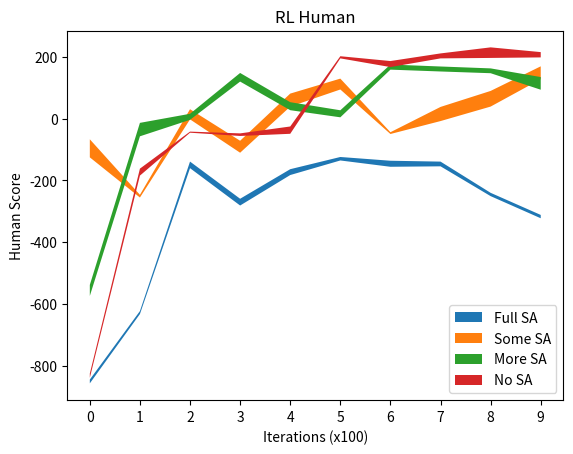

This figure's Python source:
import matplotlib.pyplot as plt
import numpy as np


scores_0 = [[-852.5112525988892, -867.7966274831391, -885.3399434585839, -852.7007699082287, -823.254370192292, -825.3008388392764, -811.7479205817015, -847.6938511008735, -860.5001027696821, -898.4025458497528, -806.9299097005173, -840.2892142664955, -819.1221454802467, -870.7281246229944, -819.6931896357586, -855.4300587978237, -857.7741077040117, -881.4291399210332, -867.6912922894261, -863.8114114350547, -824.3933440405249, -945.8113964399178, -812.5676222319477, -866.7049839362344, -848.9580361375897, -835.5577090936728, -773.9916106007104, -859.4995907596693, -909.9226800460746, -852.4273724398527], [-598.624493009301, -681.6748481940409, -634.1627843634175, -660.1015957553981, -628.58253451005, -612.78384315438, -614.2048692282126, -571.223472335268, -602.2186848675411, -607.6670825305147, -591.2187665358532, -645.7989316540046, -632.4850832855957, -598.938313308173, -629.0862206139668, -646.822117102864, -613.6840423744251, -624.289208578413, -643.2352552125321, -660.703178637967, -639.8509729482939, -640.5453640003933, -640.3269811643959, -616.7836565281591, -673.7563496867601, -656.3350279030092, -661.6973700850427, -591.9810011043808, -601.237290002377, -622.7143414190175], [-281.2693797136065, -154.1504836546244, -131.58226257001013, -164.09686465820883, -150.46452780626694, -207.51174457233998, -159.87266863045804, -150.24663386670173, 8.80315094557885, -141.82973854967577, -155.1987149946683, -127.75158718711558, -18.886935896464223, -164.5926017059146, -151.07847615259834, -25.963302787872436, -135.27233570438176, -151.8293045534052, -251.55782130553982, -162.37883417046265, -151.8081389649105, -154.61145041949186, -156.47820839438938, -148.2192735509034, -157.4832894971407, -256.30338001488434, -154.65572609749648, -131.11400646200434, -150.15946668424166, -155.4981237160834], [-277.85256842382955, -257.3046151529037, -380.9965283916051, -212.27054603853674, -281.0512387014852, -276.17025578300456, -161.7978595733831, -278.5908965199676, -272.8715157957265, -189.48707989121328, -261.89216809673496, -256.71790664251046, -246.4522693218164, -262.957868515442, -269.60395178160894, -351.9171910151987, -300.8524847133912, -243.284487942676, -225.6638417705374, -461.96335539131934, -282.97178889056215, -281.2034712546539, -289.6410879209773, -173.4588648743811, -243.1448603613278, -239.55515305138934, -257.0349228381424, -267.0138627816057, -229.81377621083433, -379.7232078316346], [-170.80063036637787, -92.80471540678113, -193.87944754686464, -286.0691704357792, -184.6468585947597, -191.1018457387836, -171.3895005718655, -183.25252827069735, -196.34640617164283, -174.56688402707317, -207.55137060367827, -224.04167378885342, -162.00493479788588, -165.17175816147738, -176.31885616493847, -166.60420698685704, -186.37337159729515, -272.66249350372556, -75.32315378177324, -175.78754104563018, -56.740874302086496, -188.25051285583686, -170.1150910099763, -168.04950008456692, -27.723221900745003, -165.6977590233714, -193.20360619250104, -191.85613197789473, -184.74644925413332, -193.86467218359627], [-147.91632924541938, -148.13811479584632, -42.79087290083164, -140.28135952097176, -137.44118546398198, -130.74228696544174, -57.79440591276624, -105.14831037885124, -131.91005612684745, -147.7284970371378, -133.3665074865329, -140.15925733528127, -150.71747065968822, -149.57361044142039, -148.9823475866134, -148.8546538506315, -147.44157589957302, -140.54605625202612, -145.82513856262784, -137.97355697284746, -62.07032803073578, -142.10070232394912, -132.48221264904828, -56.27469579442642, -151.22505162361233, -138.95312386511034, -146.20788962892277, -137.91235198700792, -149.06684137830763, -146.09030969572194], [-273.83917815278755, -173.6434498215226, -163.76993930619653, -155.81087831791996, -173.34339242897568, -166.09694857206904, -160.83151557780263, -113.86219523013877, -139.12739483765824, -168.90021129503918, -143.84788347036505, -30.450202287294985, -169.33291666771595, -168.17868266879327, -163.21335100851542, -157.71832328953008, -137.10208911189847, -158.91576137434674, -56.58055650037464, -146.08059430111257, -171.23333850372637, -13.922581047683835, -129.06968439297503, -163.6296856301832, -36.56876149744248, -149.80254469715192, -148.33811435202733, -254.6878273875967, -149.47216085716224, -146.9745343092162], [-153.64168398551232, -141.44048277294587, -151.66630800262635, -162.63709066683026, -162.63696680488505, -146.78638422882563, -172.6775625249349, -208.78577285642407, -165.48569547195137, -143.42089650776683, -142.75856435605823, -56.07426865620671, -18.69230206952929, -159.45604630116736, -167.43880549705426, -166.05952887774936, -152.3895846521974, -158.1486425081377, -145.33368627038874, -167.58730740321369, -166.4079194397217, -170.26718362963146, -153.86213641962115, -192.20049530800077, -168.824336266381, -19.198516913772394, -127.51036115930525, -148.84319679823926, -150.48942963587962, -163.93266013578813], [-236.82397831046188, -199.67330510194518, -251.66712828312947, -246.01381273021826, -232.9634594293496, -272.5499229803217, -230.8112424907304, -238.79742017764616, -330.5663405119568, -248.79725754566658, -251.51787410841823, -268.0770105210912, -247.35984567780795, -229.08545234990063, -234.91920987540155, -211.80503281854638, -227.43946721290487, -248.4439700556299, -225.08824791145582, -270.07546663833256, -247.34540909740295, -341.8294732211377, -199.65739737860127, -247.6317438645235, -233.04266308462965, -229.0349542408779, -238.67371256509477, -247.36703249930275, -241.58625462292645, -241.22522318133852], [-373.3729614319051, -301.2339152342445, -319.73970566722716, -267.9795136162046, -362.31291740704955, -315.26681965084924, -323.87499271921934, -286.50710055769025, -300.8696599196943, -273.60657401451886, -308.4202186698791, -321.1859107856963, -312.12238979104507, -349.3787992337549, -293.46835854463643, -284.5166754330173, -373.57075229329655, -288.1900933271959, -314.6322735149314, -306.96300712644836, -289.652498760616, -372.93473484034996, -316.02279863481203, -304.12220924273333, -339.7865038269564, -314.89336957004093, -307.97759808805165, -344.0605204550578, -362.9386814046672, -289.01570283129]]

scores_10 = [[146.87651675026746, -311.16203023329325, -222.05231693613803, -32.280841301476315, 1.9353734993056975, -179.17991449050442, -82.44246121756434, -73.10109733953388, -344.3036489543915, -94.51898044294478, -101.9403600134669, 178.9423380200212, -173.39326029878924, 191.27356147771056, 0.9808630553355044, -114.29672217474148, -297.7281925940567, -311.6414787982012, -87.50987156380353, -196.14645549610145, -43.68426033283474, 229.92693499939378, -287.5650685915887, -116.98088931778074, -312.870077198015, -98.20809262788666, 166.38092346149702, 2.91720216930419, -244.34401074087867, -79.30617598834333], [-238.6511754599639, -250.62873253407324, -296.1379037237838, -256.2578168158211, -242.94852536010524, -231.9077241102895, -214.4624878473469, -232.10459626039125, -241.20886381960756, -244.35997073111204, -246.00641102230708, -257.3332609097524, -255.02352496628058, -296.2534395457689, -250.70862001564345, -233.54807043613127, -271.7024411077167, -248.98492637228674, -204.41804350778068, -277.252786080543, -250.60945179374173, -231.1447896935636, -239.2345020058212, -241.3259360865693, -276.0152625460575, -244.34853497649272, -228.08682577339835, -322.897980236692, -268.23527822860905, -241.3297928795392], [-40.48829024999992, -11.990867581732372, -21.959352476450082, -26.40196545797316, -11.579411025786454, -42.5434264643425, -25.145340093911834, -17.25266477954824, -44.78894649082082, -31.01762442795379, -44.91266728553798, -22.7747751887468, -25.97326858835582, 200.59693736496246, -45.04596033235572, 195.62143543214813, -44.51353395987208, -18.484371356099018, -18.291856611141558, 198.16822952126594, 208.66776744758874, -18.518535405857875, -20.859162652988584, -19.139278415172026, 25.741344460285433, -5.006785751344552, -24.42235378885039, -56.86243252696147, 255.04616970395386, -24.067544894256443], [-126.7375302094948, -80.13958739200316, -132.12667454900105, -128.90461626904357, -119.0578170359577, -112.73196008908111, -126.99624901700888, -21.732932460507726, -48.20896573695981, -103.76648111634485, -97.27646204580907, 224.50378448617656, -21.979207294217957, -101.7841642804249, -410.01689997122014, -149.68468511714508, 209.52984668649486, -120.35032859561285, -124.8833118955274, -144.3074603137897, -111.30383676340408, -141.58073614050295, -141.40313497315424, -136.1274674720332, -104.82464543265624, -129.19044933127378, -98.7989601917892, -41.08731526586051, -1.3883225378268662, -88.94222115764019], [-52.081069034689364, 160.8124142205919, 84.0548514140064, 7.034627543589845, -37.85928949439223, -24.186804170488685, 61.20028325771868, 169.57458265496717, -68.12604316869785, 28.097471523600063, 187.14045107400227, 49.23593624132037, 222.126415422003, 137.4799307397139, 73.56746106987158, 71.2631729239324, 156.58909641753215, -12.93254796491916, 4.554249096302074, 175.57812989130818, 235.34446464940123, -21.700821943976504, -314.6935844003608, 185.77245386708367, -27.140933535721263, 145.56358168141787, -53.08771955412304, 184.54850660772652, -35.494721466030775, 107.85233379325442], [28.805942235634518, 133.78330985303694, -19.944574169854803, 205.20372121035967, -39.9593789219587, 223.52290048578308, 165.53132368538706, 234.84723023056148, 103.37771895380955, 212.92809305240988, -27.841230785738787, -11.11689899090129, 12.94819183924632, 180.89941079485257, 120.94645588278702, 207.1400799271835, 136.52367612947742, 201.33895939290767, 160.7259821132389, -17.740021203603234, 234.36980242719218, 205.52203797232784, 169.76813182497267, 223.13805189925182, -17.649612028371095, 89.09213907097501, -34.34973559380791, 163.58869716744087, 123.54417612923086, -9.43903171192511], [-66.10092542151693, -34.38521458662835, -54.510446211466345, -66.97753162353642, -55.09315384536396, -71.60863658122334, -61.61451083435905, -59.41415496684564, -52.04273003205086, -53.57285907542344, -42.13309565324205, -31.10818677118418, -18.034021776037008, -65.2706447082809, -40.56525525824928, -10.884102995245101, -38.65654428958156, -36.4921973540289, -43.39255704437326, -65.12081255909644, -48.551772949499636, -43.68917392103482, -34.572427753830965, -35.085808948511186, -40.70036001020803, -26.972808282040887, -80.04847606353398, -54.58690483407369, -39.9585822939718, -35.984441893442295], [-79.70951014174797, -46.94353871411657, -98.85917729081703, -128.45247922206667, 187.6796067369352, -60.62716663709017, 222.7841472917229, -48.950270061979126, 112.69499286932864, -19.521816659141138, -22.18468985781682, -29.88342538816609, 251.50587415769718, -109.83274385051513, -28.67916550569707, -45.648522487671784, -75.10432962070348, -101.22143715306309, -97.34687042595654, 218.68039156191318, 140.81387847317478, 150.06821431748426, -159.41537387697724, -27.766545161505377, -114.02063796840143, -17.697290851602602, -61.023849827288004, 201.2205497582121, 123.24778162617227, 214.5693697185424], [211.80590670842912, -80.08310319155015, 89.46499743894896, 167.09816778913753, 163.82106162918427, 104.25877854483639, 194.75907215082174, -177.81152616122688, 183.36337511333292, -55.60033282894408, -193.39880268966624, 100.60775759770502, -90.16079846132905, 232.41137305551024, -155.53693945490363, -77.16348773947144, 171.03626215362345, 185.84141321564542, 222.903041071702, -90.46772807849356, 158.6010961956336, -87.20590997920273, -71.42863384875241, 204.61496614744814, 154.12454377378776, 185.10635493980783, 175.66087711918334, 192.1630498674624, -28.141661659360864, -58.80278091712661], [202.38447402296822, 139.94155856919076, 196.2117319952537, 179.33003574941318, 247.51119760254537, 206.02371279275002, 221.11769788112443, 181.49131293001466, 183.9496713575594, 202.71562054519728, 174.6188883625623, 164.57280572548456, 193.17392652335275, -284.2373992944134, 233.35446679372473, 217.90288885540036, 77.94725504143085, -117.19533104652908, 212.02476902914998, 198.61317292620512, 209.96561774545867, 212.80009994293545, 194.74047197671817, 90.8040930145817, 223.8105651917738, 86.5801394903723, -45.22172272665376, 192.14326239472695, 43.16154623300052, 216.3810003565822]]

scores_20 = [[-440.88275320893854, -635.4138039225683, -631.1577467687703, -621.4113194083948, -646.6604098741873, -652.6439207361124, -446.7617161086382, -478.8600325951393, -402.9115390326658, -641.885463201635, -658.0340179334567, -638.6704463449308, -434.58819226688854, -615.1723612762967, -620.2536079357475, -625.9355964189314, -445.22063418045366, -470.01017223480426, -408.69836833993304, -638.5728030562693, -390.95782382571355, -445.56264364868014, -632.5874279444015, -619.9321516076567, -635.2074513133957, -497.7482113807878, -642.4897946632518, -632.8711077102326, -628.8935709828764, -410.1790618845095], [-107.88894582208648, 39.24312249551758, 71.92293643173521, -150.74878886088794, 78.43620366195552, -183.60276154910295, -185.07833905297176, -110.09460722813441, 90.572503286463, 73.0630657028806, 106.95522249302907, 95.14062683913271, -180.5571887640836, 100.54897603475537, 102.69568767106927, -137.98373165724954, 49.9441160721226, 91.5969401891902, -33.78529357450981, -135.63334875668576, 65.23756367285945, 88.31372714372813, -245.64179928761007, -113.47933228789509, -187.75876424767375, 54.40010866893755, 65.65959156409171, -162.59209982302337, -149.65311020516086, -153.6325646429587], [-29.403238675473208, -16.412656286621548, -31.08381898259516, -22.116307563233388, 127.97790502735532, 21.455388299315562, -29.528012918191486, -11.715487873530273, -25.20464822215034, 90.31880402803769, -38.81983364416086, -21.346579145365645, -16.087059448293438, 86.56643590514993, -17.419738423490077, 117.6165701499284, -21.621595859508563, -43.69290255850076, -50.278844969203384, 101.55259953003609, -18.910016358067377, -24.107846085793476, -39.551599458945525, -38.090010711762226, 3.7691141737946694, -30.835396148443234, -5.5286810824228, 85.61917893455919, -9.58530704483429, 83.4747928862882], [178.67845314140686, 103.31268713324934, 176.9107435515751, 178.05952315427962, 145.55720633526303, 183.96171539184675, 130.93346926518495, 66.12090095734831, 227.11061504888784, 95.61399324530153, 175.74743628822023, 161.56114801035076, 168.76757332294176, 163.60332687731756, 136.32671609619865, 71.84735519613731, 206.2251773457544, 130.3345859300353, 169.3761635698586, 178.93005973516566, 171.913313127255, -95.62379572907993, -75.56613634935846, 163.82001152242515, 173.07029660624374, 8.255921384617224, 195.19822478795058, 199.77252050246022, 182.69689465067364, 46.50875460925089], [-31.266215624815683, -37.072001962757575, 101.39555617698629, 78.87436043635762, -29.166398298904763, -104.09444627729602, -25.91552023706513, 105.20354073694494, 101.29341350170453, -9.170745518375563, 100.05608997386173, -49.73991242271244, -28.23188247710251, 96.26357702184666, -29.526566308159115, 97.44897988143012, 137.60760633037415, 108.65042634399508, -23.58788428489636, -31.938556667008257, 115.17613681911891, 111.84298445649543, 101.5774009024867, 96.89669421834726, 136.8013977342369, -40.04044270495773, 102.04900799728964, -31.373770807457802, 23.12590205401854, 65.90277737815838], [93.65641453337196, -19.91384569983549, -18.249018844609814, 120.22902134617317, -23.54691894179892, -8.825040317411442, 67.68953202937354, -28.41512432844222, -32.98659394655863, 137.83856768693653, -24.230169614917894, -41.52041552432602, -21.073917370756973, -18.053207358384277, 5.151155573210599, -14.106534715428694, 148.90369249796746, -10.385821179378562, 130.91440183922805, -32.85769573669935, -15.576224342114116, -28.071779250193686, -28.092186880361908, -33.411167972596054, 86.50857242445667, 136.8131397012608, -27.971135786834626, -12.367343620514854, -18.710601742900433, 0.9456703267963995], [156.50441966068271, 190.03083854318896, 185.83431805866763, 173.07413639088944, 198.04114636611448, 187.42015203720808, 167.44578172677788, 201.53976357530092, 192.0615931286269, 74.43489961127894, 187.10001197848, 173.74056333428314, 202.48813309049262, 67.73961885539696, 79.80986079653233, 57.16050874219993, 170.79281126441683, 164.94395947257243, 173.4627532568265, 177.18694274449587, 73.55716429195704, 197.54403219939138, 184.81621848327813, 207.88220864209563, 220.62921390483828, 196.5224510270292, 173.50552514693717, 196.7655554995882, 198.37618022106483, 177.41861364043828], [212.9683201766663, 216.23640890861907, 62.56660215272447, 184.7157434414902, 34.804983087707214, 177.11682791975187, 149.504751268337, 179.75680356945563, 137.12022445709192, 175.85359613962072, 158.73127987510333, 144.69695028319552, 150.89065795484623, 160.79437394498905, 81.19415158917383, 217.55488137472628, 181.9860330452098, 162.19941882163303, 171.70513267774118, 158.7771673639578, 75.49491837865048, 168.01835671332947, 152.7059678507271, 182.37178508364372, 176.51747067487193, 206.22591730020017, 161.38920718871043, 165.31696885439453, 215.66345109374737, 201.04123880320648], [161.17835964120812, 175.85990972160147, 134.7759317606837, 184.02133790434624, 187.55879294264713, 177.70018719588984, 179.89405550509338, 190.55922817920825, 188.94037579678104, 50.08304521382845, 166.14805657753385, 171.79112091004478, 139.1274227871241, 127.62268507979238, 141.1199860853732, 166.26278096741834, 62.29284332938207, 183.60676336679123, 182.7043187873826, 231.25671089644854, 178.2628716197792, 189.8929271637439, 160.17871099651302, 54.79226695822282, 65.90778057903643, 163.35401999038004, 163.18676101777743, 158.48055126120934, 155.69777231866345, 155.5366885647833], [199.98214116632641, -7.847791885676855, 223.88514449272157, -180.22542119564926, 189.90724937042506, 60.81106974761413, 86.18693540526878, 184.0263332503099, 197.77252119632084, 88.78374721209755, 1.2089851548774533, -30.4502294742789, -1.8164911208828727, 196.74747270504758, 257.38967815253176, -27.810249012707487, 216.86591632694413, 239.93669183907366, 179.59388973224927, 158.97764344352439, 193.25308165944725, 59.952105376111184, -27.269626314235566, -19.54863589407573, 217.70713806341544, 196.5042187351142, 161.8118154436508, 185.60167650747468, -23.486472937325956, 246.04451961058788]]

scores_1000 =[[-764.2776602610642, -817.397453435509, -796.2391811151181, -874.4229605268803, -843.8292918046819, -882.6712235109106, -859.703982180155, -843.8846605467195, -870.6695656603358, -832.9156264721629, -824.5275720903975, -814.5961966387636, -785.9380940165994, -816.8582829531911, -880.5229084370709, -815.7252492521125, -813.4423977190414, -828.268641480436, -705.0482150683305, -837.5090724872038, -860.0567779517581, -839.5735946372848, -813.738686358877, -862.5634767456546, -842.007886766836, -863.0525062553934, -879.3114282493755, -857.0178283462618, -841.2813950540271, -807.5957189593113], [-150.21058929277478, -137.15230367122615, -179.3720745474627, -118.01328863777853, -204.59195904827294, -164.39033028797945, -212.30919865146143, -135.77552830991982, -142.36479231306848, -128.38815119797292, -121.36846652803035, -113.58982842050796, -310.66401722293597, -127.02657173975282, -106.3931460248676, -231.4615525472843, -188.54608662332944, -95.06576568877182, -316.7878562898287, -122.52342207579676, -275.73595619034757, -218.1197145624891, -138.523125205969, -306.85083791648447, -138.38871063002557, -213.69281696720805, -128.45354002331027, -152.01036090996456, -137.1308066875149, -182.70108577926865], [-43.34570222211586, -45.18870251350704, -48.75743845725486, -40.43052820294325, -33.6787300221137, -52.04059690544622, -50.83485046739834, -45.69881651897752, -50.114269927798716, -41.38866510200509, -51.523645951993075, -35.29801862819026, -44.91291202002854, -39.520319569026256, -41.99972057402622, -47.34079338904546, -48.68529867377061, -42.194288771857984, -58.08427441702469, -36.364629043957585, -51.320138452044006, -40.95356039005776, -32.12193997264834, -48.26377766359402, -29.31555198250937, -44.347926151444064, -57.43411781555633, -53.55391732787399, -7.4607163506607845, -51.96211600712659], [-41.614498283697856, -59.30717384260481, -63.79208347215524, -46.30508967527604, -27.217339029311265, -133.44229929207714, -98.81702164483185, -50.32885184393074, -35.83816889304253, -56.25249954395281, -64.62317646191715, -38.454774404175616, -29.609441349727994, -43.462760505054796, -61.969426330776365, -40.62201871982589, -43.06082063308432, -39.309887916184984, -30.776236440524816, -37.05365365609677, -33.32946914260089, -98.06254010701112, -47.62253931869347, -70.0934838726991, -42.21073150528626, -56.81107575487115, -46.9844951911483, -42.252146654527465, -50.473627953473944, -28.50008923313233], [-33.43077485262933, 126.5456518296929, -96.48041978609291, -80.61847306177158, -21.07105203092638, -66.7626259320073, -46.617640973391325, -72.58796986616517, -75.92879470988342, -48.83221433660513, -87.50915366971246, -75.13851147819513, -58.858512892183555, -64.52267549179815, -56.71115497219255, -54.44405109744989, -59.638878954882614, -21.941740906623682, -69.12167598692626, -48.43562476264648, 134.86017096247417, -68.85317753239015, 91.91428041436929, 129.10069425474228, -70.55545908017413, -84.71927932430198, -25.026707222856242, -57.76567520355539, -78.53822788004247, -76.7623581688333], [217.7406268037022, 196.85638545325884, 209.50768298646446, 207.48578687307747, 211.31888862749906, 209.4302423900043, 202.20698719393118, 221.93034649508883, 174.86544466500266, 201.86049096355654, 227.485854857992, 167.0035711053356, 222.3101527734417, 217.67584005556137, 200.27662705526944, 155.48980783590974, 209.67164624927784, 154.10512343891475, 181.17372756872876, 191.52124059220972, 180.2203421246163, 172.74103982095545, 201.83179868586365, 196.67784998947278, 211.49923643414655, 204.33157889501166, 211.03505641859238, 218.56639515396375, 187.42394152511673, 195.3260462830466], [80.8388765499075, 202.72319637073588, 224.32407044528784, 225.1336264128023, 204.40073255341912, 98.31344434254953, 188.79074680439652, 194.32728123519718, 201.0643239203311, 207.6724218654727, 214.1301159183858, 86.03587107078165, 232.63757983294238, 209.02296200215633, 196.9595838913204, 230.81225454404844, 78.55224665565348, 95.65716600903846, 229.44491223169166, 203.3148935342097, 219.0929709833844, 98.6612275018606, 179.05253560162703, 219.6722315755096, 210.47686328851685, 196.4856410140357, 207.16783502537157, 179.60359126271885, 90.56494962762406, 97.53332828513341], [118.42764450980245, 221.33546728899137, 241.83855258550844, 245.515040077335, 229.03185294193273, 232.30450300132867, 228.09897183036912, 204.9028720917028, 223.0419529538376, 183.09221300957245, 229.26785990010353, 227.85370093246314, 233.48108659289875, 100.61626813988433, 116.19111489620677, 209.12314895944763, 215.61804218993427, 204.5739955633008, 114.56294479646184, 235.47899148809952, 230.49212029453977, 203.86125566919605, 227.84868595908904, 191.73049458178227, 244.84600505832583, 168.22419776672376, 113.9924608109739, 230.04250477488537, 237.83227618623198, 232.42856290306983], [262.9830090111282, 253.15728768550952, 262.1668859134145, -12.734360573330719, 248.01845229270927, -23.516410231357597, 229.2214498269398, 242.93330280051356, 260.4087073950567, 254.78914312579147, 265.88798290685344, 247.93640545400868, 255.0613091924866, 216.9282241855851, 257.50101387559164, 266.4253863822463, 264.20657197695516, 252.96420668081242, -13.80489527358516, 267.43717504105166, 242.0463817717273, 260.83120323606465, 264.46961263278536, -9.618206504863124, 253.6064192453236, 247.7904249287637, 264.1399763210825, 266.71786216701116, 249.65178804455448, 113.98541893901864], [94.99369323449126, 213.5305920934572, 232.08132232431592, 210.2271886853935, 236.49441328957982, 245.3825281072023, 194.75943249002762, 222.35474674782893, 230.0725579669053, 216.56073642097675, 210.39985927322496, 88.88765933030174, 241.65141407844303, 213.74639264690242, 234.48407185583386, 216.30528092461884, 89.44999030382674, 244.19723478726794, 233.53338938938276, 216.32234806481526, 102.0148394562256, 225.45725655841426, 237.18089932181132, 177.2732730571781, 249.90090972959848, 231.3122535629669, 225.92265511866583, 208.2853955844704, 219.1238542866447, 245.0194210253518]]

c0 = np.asarray(scores_0)
c0_mean = np.mean(c0,axis=1)
c0_std = np.std(c0,axis=1)
c0_sem = c0_std / np.sqrt(30)

c10 = np.asarray(scores_10)
c10_mean = np.mean(c10,axis=1)
c10_std = np.std(c10,axis=1)
c10_sem = c10_std / np.sqrt(30)

c20 = np.asarray(scores_20)
c20_mean = np.mean(c20,axis=1)
c20_std = np.std(c20,axis=1)
c20_sem = c20_std / np.sqrt(30)

c1000 = np.asarray(scores_1000)
c1000_mean = np.mean(c1000,axis=1)
c1000_std = np.std(c1000,axis=1)
c1000_sem = c1000_std / np.sqrt(30)


x = [0, 1, 2, 3, 4, 5, 6, 7, 8, 9]
# plt.plot(x, c0_mean, 'k-')
plt.fill_between(x, c0_mean-c0_sem, c0_mean+c0_sem)
# plt.plot(x, c10_mean, 'k-')
plt.fill_between(x, c10_mean-c10_sem, c10_mean+c10_sem)
# plt.plot(x, c20_mean, 'k-')
plt.fill_between(x, c20_mean-c20_sem, c20_mean+c20_sem)
# plt.plot(x, c1000_mean, 'k-')
plt.fill_between(x, c1000_mean-c1000_sem, c1000_mean+c1000_sem)
plt.xticks([0, 1, 2, 3, 4, 5, 6, 7, 8, 9])
plt.ylabel("Human Score")
plt.xlabel("Iterations (x100)")
plt.title("RL Human")

plt.legend(('Full SA','Some SA','More SA','No SA'))
plt.show()
